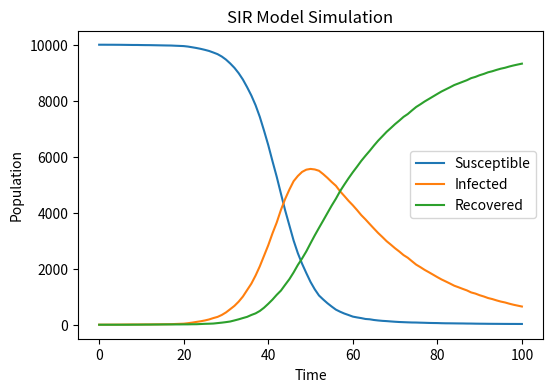

Recreate this plot in Python.
# import necessary libraries 
import numpy as np # 随机数
import matplotlib . pyplot as plt # 绘图工具
N = 10000 # 总人口数
beta = 0.3 # 感染率
gamma = 0.05 # 康复率
S = N - 1 # 易感人口数
I = 1 # 感染人口数
R = 0 # 康复人口数
S_list = [S]
I_list = [I]
R_list = [R]# 记录每天各类人口数
for _ in range(100):
    new_infections = np.random.binomial(S, beta * I / N)
    new_recoveries = np.random.binomial(I, gamma)
    S -= new_infections
    I += new_infections - new_recoveries
    R += new_recoveries
    S_list.append(S)
    I_list.append(I)
    R_list.append(R)
plt.figure(figsize=(6, 4), dpi=150 )
plt.plot(S_list, label='Susceptible')
plt.plot(I_list, label='Infected')
plt.plot(R_list, label='Recovered')
plt.xlabel('Time')
plt.ylabel('Population')
plt.title('SIR Model Simulation')
plt.legend()
plt.show()
